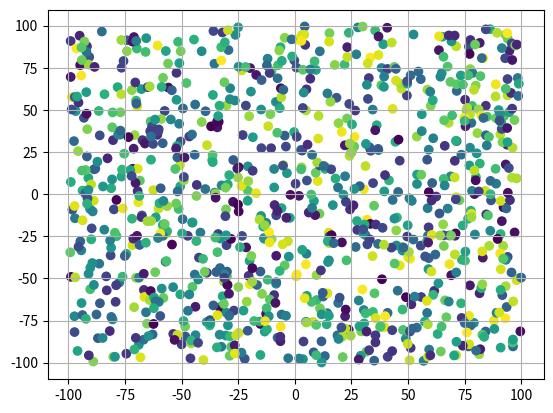

The script that saved this image:
import matplotlib.pyplot as plt
from math import sin, pi
import numpy as np
import random

x = np.random.random(1000)
x = x*200-100
y = np.random.random(1000)
y = y*200-100

colors = [random.random() for i in range(1000)]

plt.scatter(x,y, c=colors)
plt.grid('true')
plt.show()